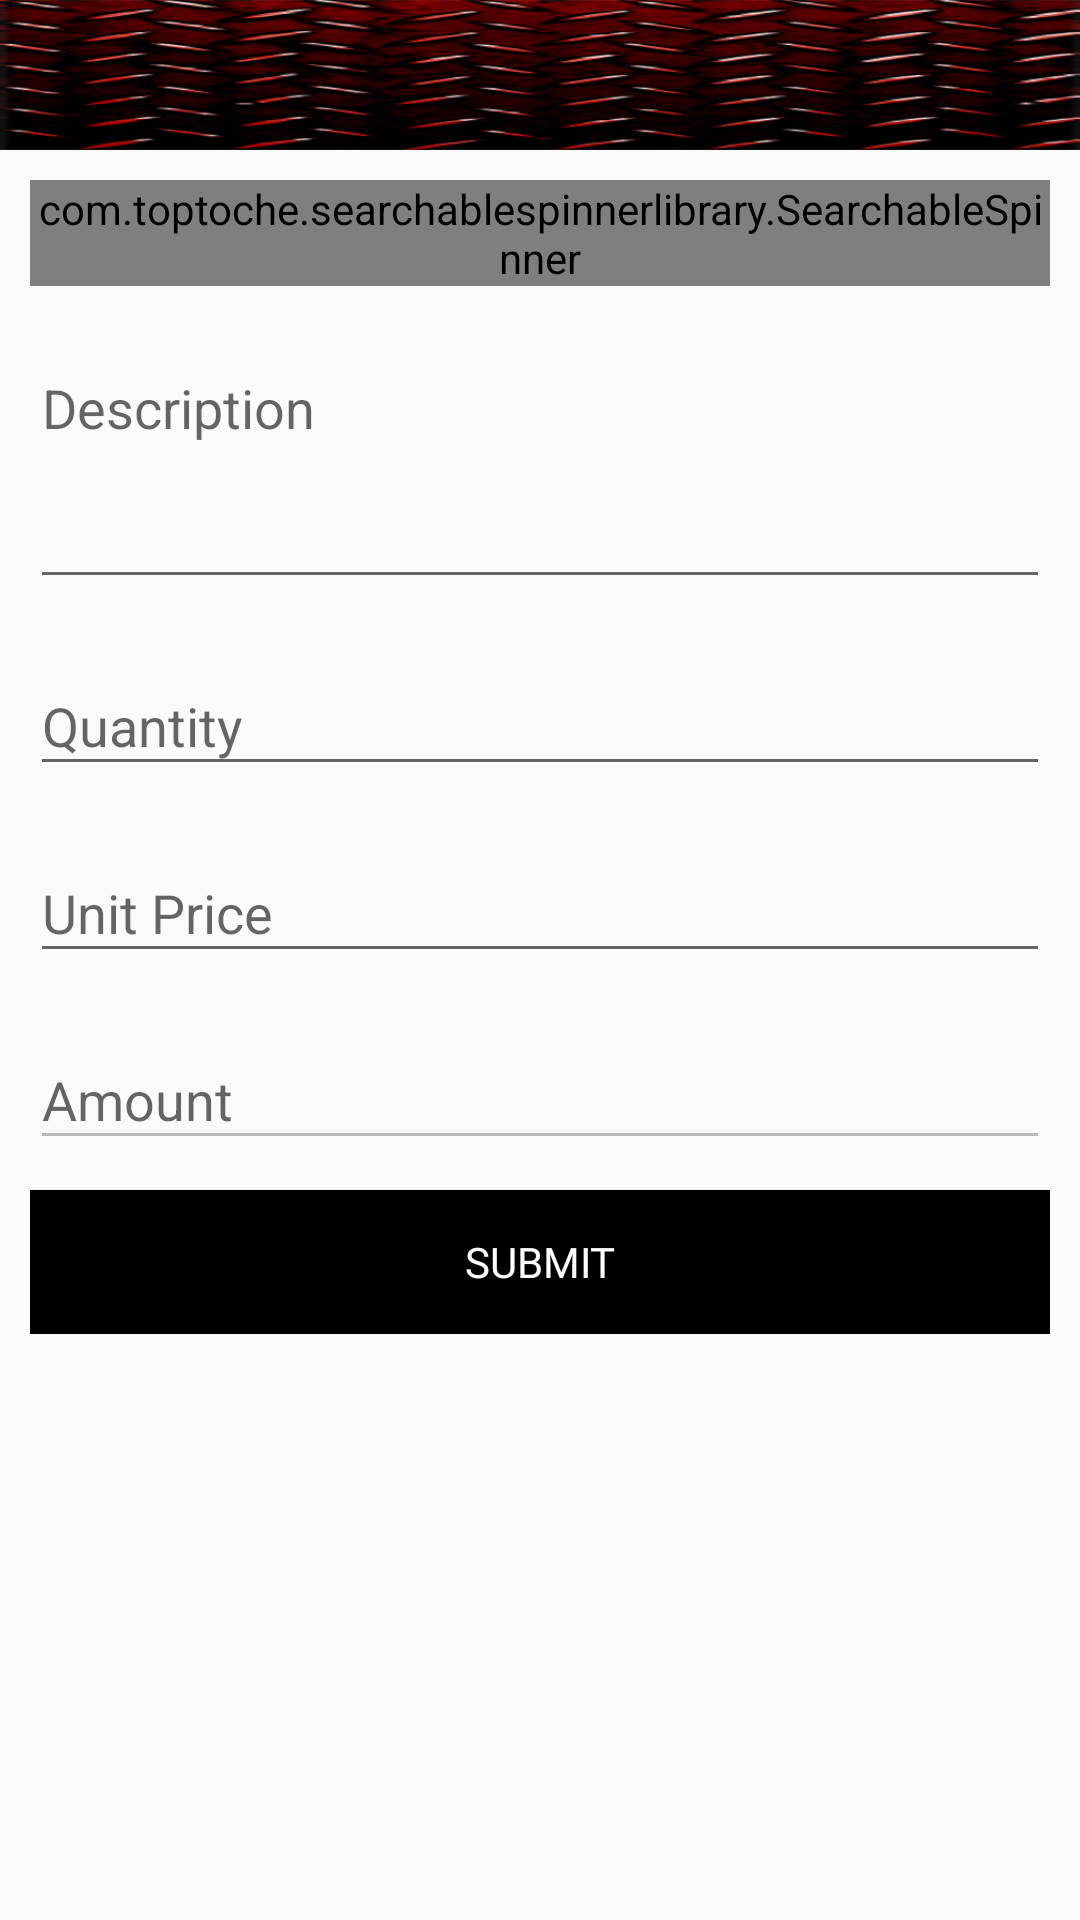

Layout XML and referenced resources for this Android screen:
<!-- AndroidManifest.xml: application theme AppTheme -->
<!-- res/layout/fragment_new_quotation.xml -->
<?xml version="1.0" encoding="utf-8"?>
<LinearLayout xmlns:android="http://schemas.android.com/apk/res/android"
    xmlns:app="http://schemas.android.com/apk/res-auto"
    xmlns:tools="http://schemas.android.com/tools"
    android:layout_width="match_parent"
    android:layout_height="match_parent"
    android:orientation="vertical"
    tools:context=".NewQuotationFragment">

    <androidx.appcompat.widget.Toolbar
        android:layout_width="match_parent"
        android:layout_height="50dp"
        android:background="@drawable/background_dashboard">

        <RelativeLayout
            android:layout_width="match_parent"
            android:layout_height="wrap_content"
            android:gravity="right">

            <ImageView
                android:layout_width="50dp"
                android:layout_height="50dp"
                android:src="@drawable/ic_save_draft" />
        </RelativeLayout>
    </androidx.appcompat.widget.Toolbar>

    <LinearLayout
        android:layout_width="match_parent"
        android:layout_height="wrap_content"
        android:orientation="vertical"
        android:padding="10dp">

        <com.toptoche.searchablespinnerlibrary.SearchableSpinner
            android:id="@+id/spinner_new_quotation"
            android:layout_width="match_parent"
            android:layout_height="wrap_content"
            android:layout_marginBottom="10dp"
            app:hintText="Select Item" />

        <com.google.android.material.textfield.TextInputLayout
            android:layout_width="match_parent"
            android:layout_height="wrap_content"
            android:layout_marginBottom="10dp"
            android:hint="Description">

            <com.google.android.material.textfield.TextInputEditText
                android:layout_width="match_parent"
                android:layout_height="wrap_content"
                android:drawablePadding="0dp"
                android:gravity="left"
                android:lines="3"
                android:maxLength="500" />
        </com.google.android.material.textfield.TextInputLayout>

        <com.google.android.material.textfield.TextInputLayout
            android:layout_width="match_parent"
            android:layout_height="wrap_content"
            android:layout_marginBottom="10dp"
            android:hint="Quantity">

            <com.google.android.material.textfield.TextInputEditText
                android:id="@+id/qty_new_quotation"
                android:layout_width="match_parent"
                android:layout_height="wrap_content"
                android:drawablePadding="0dp"
                android:inputType="number" />
        </com.google.android.material.textfield.TextInputLayout>

        <com.google.android.material.textfield.TextInputLayout
            android:layout_width="match_parent"
            android:layout_height="wrap_content"
            android:layout_marginBottom="10dp"
            android:hint="Unit Price">

            <com.google.android.material.textfield.TextInputEditText
                android:id="@+id/unit_price_new_quotation"
                android:layout_width="match_parent"
                android:layout_height="wrap_content"
                android:drawablePadding="0dp"
                android:inputType="number" />
        </com.google.android.material.textfield.TextInputLayout>

        <com.google.android.material.textfield.TextInputLayout
            android:layout_width="match_parent"
            android:layout_height="wrap_content"
            android:layout_marginBottom="10dp"
            android:hint="Amount">

            <com.google.android.material.textfield.TextInputEditText
                android:id="@+id/amount_new_quotation"
                android:layout_width="match_parent"
                android:layout_height="wrap_content"
                android:drawablePadding="0dp"
                android:enabled="false"
                android:inputType="number" />

        </com.google.android.material.textfield.TextInputLayout>

        <Button
            android:layout_width="match_parent"
            android:layout_height="wrap_content"
            android:background="#000000"
            android:fontFamily="@font/roboto_regular"
            android:text="Submit"
            android:textColor="#ffffff" />
    </LinearLayout>

</LinearLayout>
<!-- resources referenced by this layout -->
<resources>
  <!-- drawable background_dashboard: png bitmap (drawable, 35723 bytes) -->
  <style name="AppTheme" parent="Theme.AppCompat.Light.DarkActionBar">
          
          <item name="colorPrimary">@color/colorPrimary</item>
          <item name="colorPrimaryDark">@color/colorPrimaryDark</item>
          <item name="colorAccent">@color/colorAccent</item>
      </style>
  <color name="colorPrimary">#000000</color>
  <color name="colorPrimaryDark">#000000</color>
  <color name="colorAccent">#FF4081</color>
</resources>
